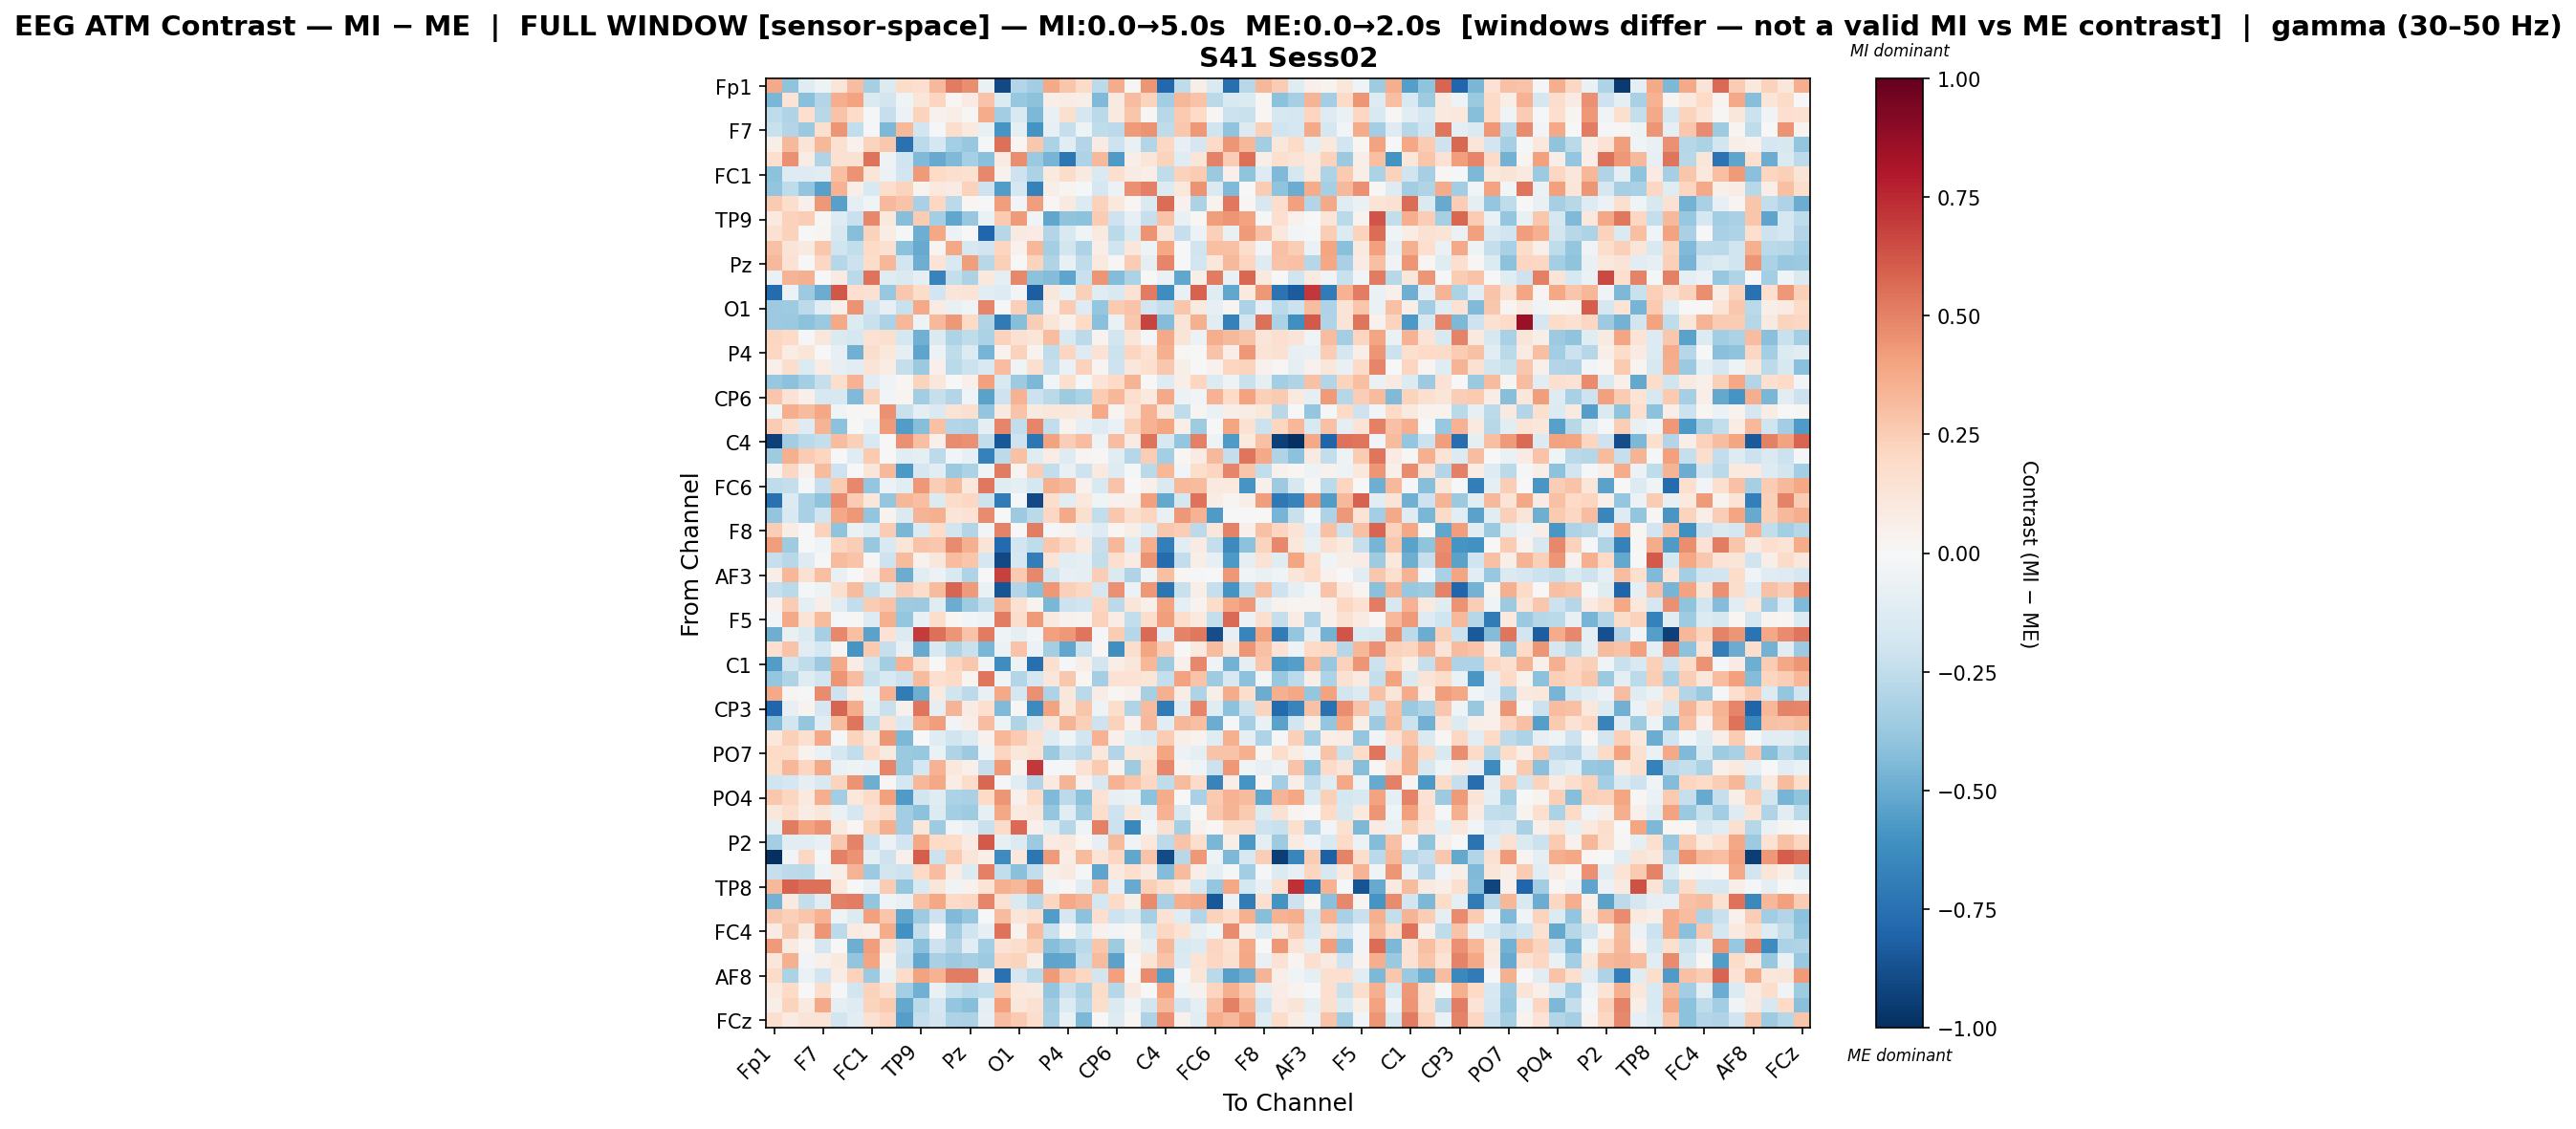

Values plotted in this chart, from the file beside it:
, Fp1, Fz, F3, F7, FT9, FC5, FC1, C3, T7, TP9, CP5, CP1, Pz, P3, P7, O1, Oz, O2, P4, P8, TP10, CP6, CP2
Fp1, 0.3761, -0.3985, -0.123, -0.05316, 0.1217, 0.3093, -0.3319, -0.1378, 0.1824, 0.1703, 0.3276, 0.5189, 0.4665, -0.06352, -0.9034, -0.2917, -0.3464, 0.3807, 0.2791, 0.1908, -0.2588, 0.3735, 0.01088
Fz, -0.4584, 0.1392, -0.4213, -0.2904, 0.365, 0.4022, -0.147, -0.1841, -0.04206, 0.1208, 0.2133, 0.02313, 0.07962, 0.2819, -0.1332, -0.3781, -0.4131, 0.06644, 0.07566, 0.05486, -0.4431, 0.09295, 0.312
F3, -0.2563, -0.3002, 0.1675, -0.2737, 0.2829, 0.1813, -0.01451, -0.2316, -0.05947, 0.2219, 0.04185, 0.06298, 0.01198, 0.3689, -0.35, -0.1524, -0.4502, -0.07235, 0.1567, -0.1649, -0.268, 0.08818, 0.281
F7, -0.2221, -0.2957, -0.3673, 0.1621, 0.4403, -0.2448, -0.009116, -0.4479, 0.3281, -0.1864, -0.009433, 0.1781, 0.09559, -0.07198, -0.5906, -0.09617, -0.5984, -0.08186, -0.2271, -0.05179, -0.2555, -0.2597, 0.4251
FT9, 0.05763, 0.3263, 0.1308, 0.3305, 0.1556, 0.04625, 0.2205, 0.2669, -0.7437, -0.2612, -0.1736, -0.3369, -0.3789, -0.009354, 0.5538, 0.02072, 0.2669, -0.3166, -0.1098, -0.2946, 0.08058, -0.2053, -0.07146
FC5, 0.1665, 0.4565, 0.07211, -0.2973, 0.1517, 0.1553, 0.5461, -0.05334, -0.2019, -0.444, -0.505, -0.4431, -0.3314, -0.419, 0.08507, 0.4687, -0.3725, -0.4625, -0.7205, -0.31, 0.3222, -0.5695, 0.05831
FC1, -0.4073, -0.1316, -0.1327, -0.1171, 0.2998, 0.4513, 0.1247, -0.06139, -0.1882, 0.4253, 0.1994, 0.1615, 0.1518, 0.4795, 0.04142, -0.2095, -0.3146, 0.1014, 0.1802, 0.08985, -0.1473, 0.1715, 0.08203
C3, -0.3981, -0.2511, -0.3978, -0.5402, 0.3507, 0.0628, -0.1535, 0.1793, 0.2214, 0.03326, 0.0941, 0.08555, 0.2315, -0.2038, -0.5596, -0.1718, -0.6734, 0.06177, 0.02808, -0.009395, -0.1677, -0.06211, 0.4558
T7, 0.2627, 0.1732, 0.04937, 0.436, -0.5457, -0.09281, -0.0414, 0.3217, 0.2867, -0.323, 0.2081, -0.2715, 0.02218, -0.002824, 0.4153, -0.02367, 0.4147, 0.02332, 0.08775, -0.134, 0.2273, 0.1047, 0.01857
TP9, 0.09629, 0.2273, 0.2489, 0.008847, -0.1266, -0.2204, 0.4815, 0.1066, -0.4239, 0.25, -0.3365, -0.5172, -0.3799, -0.06626, 0.2608, 0.4231, -0.03758, -0.5157, -0.3992, -0.4084, 0.2571, -0.2078, -0.08416
CP5, 0.1526, 0.2303, -0.001742, 0.02816, -0.1585, -0.4243, 0.2336, 0.07563, -0.0153, -0.4864, 0.3873, -0.05627, 0.004723, -0.7925, -0.284, 0.0914, 0.08475, -0.294, -0.1494, -0.04368, 0.1015, -0.2734, -0.1458
CP1, 0.2921, 0.1327, 0.09212, 0.2732, -0.1954, -0.2429, 0.1996, 0.1539, -0.4121, -0.5058, 0.02782, 0.3834, -0.1566, -0.1925, 0.2116, 0.04291, 0.329, -0.3369, -0.1819, -0.3084, 0.06444, -0.2009, 0.1124
Pz, 0.3227, 0.1459, 0.001889, 0.206, -0.2888, -0.215, 0.1875, 0.3338, -0.1946, -0.485, 0.1349, -0.1505, 0.418, -0.2808, 0.2377, -0.001249, 0.2247, -0.3044, -0.07776, -0.2563, 0.09834, 0.009621, 0.2526
P3, -0.0643, 0.3402, 0.3593, 0.004083, 0.08431, -0.2715, 0.543, -0.123, -0.148, -0.1012, -0.6668, -0.2401, -0.3131, 0.1039, -0.09687, 0.4834, -0.4138, -0.4336, -0.5303, -0.2214, 0.4406, -0.4331, -0.3151
P7, -0.7696, -0.05877, -0.3663, -0.4943, 0.6209, 0.1709, 0.1511, -0.3809, 0.268, 0.1847, -0.1941, 0.1247, 0.135, -0.1069, -0.1305, -0.03037, -0.8281, 0.1123, -0.06544, 0.241, -0.1198, -0.1557, 0.1475
O1, -0.3597, -0.3573, -0.2616, -0.1068, 0.05373, 0.4459, -0.1812, -0.08214, -0.2201, 0.3821, 0.07867, -0.07574, -0.04015, 0.4883, -0.01913, 0.2365, -0.413, 0.06792, 0.2548, -0.1319, -0.3867, 0.2617, 0.2864
Oz, -0.3635, -0.3675, -0.4097, -0.3729, 0.3772, -0.1359, -0.2203, -0.3172, 0.3359, -0.05259, 0.3272, 0.4298, 0.1969, -0.3044, -0.7083, -0.4237, 0.2477, 0.1174, 0.04357, 0.1955, -0.4209, -0.06768, 0.2696
O2, 0.2133, 0.2011, -0.02059, 0.1152, -0.1431, -0.1746, 0.1447, 0.1628, -0.1769, -0.4784, -0.142, -0.3111, -0.256, -0.3156, 0.2319, 0.154, 0.1236, 0.3107, -0.1491, -0.2579, 0.0351, -0.1843, 0.122
P4, 0.2071, 0.07636, 0.1232, -0.005942, -0.08105, -0.4831, 0.176, 0.1072, -0.09564, -0.524, -0.06196, -0.251, -0.1403, -0.4626, 0.0315, 0.2326, 0.03545, -0.2533, 0.2137, -0.1257, 0.1462, -0.2141, 0.2145
P8, 0.05175, 0.1782, -0.1396, 0.07152, -0.0831, -0.1123, 0.1327, 0.0774, -0.2402, -0.3713, 0.05067, -0.2706, -0.2117, -0.1518, 0.3114, -0.04479, 0.1572, -0.2302, -0.06793, 0.2323, 0.02924, -0.2056, 0.1114
TP10, -0.3809, -0.4108, -0.3407, -0.2342, 0.1787, 0.3499, -0.115, -0.03649, 0.01606, 0.2198, 0.1121, 0.00703, 0.05001, 0.4107, -0.1513, -0.3623, -0.4465, -0.02352, 0.1622, -0.01863, 0.133, 0.2006, 0.3368
CP6, 0.275, 0.1412, 0.05325, -0.1597, -0.1615, -0.4438, 0.2336, -0.02989, 0.02644, -0.349, -0.2276, -0.29, -0.04459, -0.534, -0.204, 0.3438, -0.2126, -0.2691, -0.3567, -0.3202, 0.25, 0.3334, 0.1592
CP2, -0.04295, 0.3662, 0.3189, 0.3845, -0.04463, 0.0106, 0.02136, 0.4564, -0.2246, -0.1013, -0.143, 0.1366, 0.1636, -0.396, 0.09177, 0.2818, 0.08695, 0.1125, 0.1146, 0.09207, 0.3827, 0.0292, 0.1359
Cz, 0.2551, 0.1547, -0.1308, 0.3426, -0.4105, 0.0004907, -0.06595, 0.4222, -0.558, -0.4277, 0.2968, -0.2955, -0.3035, -0.09764, 0.4898, -0.2492, 0.4848, -0.2465, 0.03146, -0.07857, -0.1266, -0.06938, 0.2404
C4, -0.9311, -0.3488, -0.2691, -0.2383, 0.3062, 0.24, -0.1529, 0.001395, 0.456, 0.2979, 0.04943, 0.4697, 0.4564, -0.2428, -0.8458, -0.2059, -0.7196, 0.4025, 0.246, 0.3122, -0.04742, 0.3079, 0.08161
T8, -0.3591, 0.3565, 0.254, 0.2171, -0.004141, -0.1183, 0.2653, 0.003257, -0.1109, -0.09976, -0.2636, -0.02953, -0.07879, -0.6731, -0.2644, 0.293, -0.1194, 0.07404, -0.1261, 0.03012, 0.01348, -0.1107, -0.286
FT10, 0.02459, 0.2071, 0.04588, 0.3188, -0.205, 0.00233, 0.1234, 0.3225, -0.5735, -0.1662, -0.1106, -0.3747, -0.3147, -0.03349, 0.5222, 0.03014, 0.2466, -0.2485, -0.07747, -0.205, 0.09486, -0.1312, -0.02193
FC6, -0.2524, -0.2413, -0.01938, -0.2314, 0.2628, 0.484, -0.3878, -0.05685, -0.1062, 0.432, 0.2432, 0.3153, 0.1064, 0.5246, -0.123, -0.09431, -0.1757, 0.3528, 0.322, 0.04189, -0.1545, 0.2834, 0.002885
FC2, -0.7456, -0.1351, -0.3247, -0.4006, 0.4731, 0.2523, 0.1152, -0.3864, 0.3293, 0.2981, -0.133, 0.1814, 0.2094, -0.2038, -0.6994, -0.0139, -0.9014, 0.1774, -0.1093, 0.1083, -0.04221, 0.0453, 0.04994
F4, -0.3961, -0.1518, -0.3219, -0.1991, 0.3844, 0.4357, -0.3945, 0.03894, -0.1427, 0.338, 0.356, 0.1177, 0.1424, 0.4732, 0.002028, -0.364, -0.2691, 0.2069, 0.375, 0.1573, -0.25, 0.2691, 0.1632
F8, 0.2438, 0.07194, -0.005136, 0.2307, -0.4059, -0.06463, -0.1189, 0.2567, -0.4556, -0.1373, 0.1857, -0.1813, -0.2931, -0.02984, 0.4972, 0.003348, 0.5115, -0.0196, 0.03762, -0.07044, -0.1261, 0.01809, 0.05945
Fp2, 0.4205, -0.3572, 0.004205, -0.0406, 0.2158, 0.243, -0.3764, -0.1504, 0.1193, 0.2842, 0.273, 0.473, 0.3546, 0.1261, -0.7766, -0.1921, -0.255, 0.271, 0.2046, 0.0946, -0.2303, 0.3336, -0.1283
AF7, -0.2306, -0.2743, -0.126, -0.008543, 0.3145, 0.2867, 0.01004, -0.2105, 0.3195, 0.04545, 0.116, 0.3064, 0.2794, -0.1776, -0.9059, -0.1725, -0.6952, 0.1305, -0.1016, -0.09489, -0.2465, 0.1712, 0.08519
AF3, 0.0665, 0.3352, 0.1507, 0.3027, -0.07627, 0.004745, 0.07927, 0.3065, -0.4963, -0.1074, -0.0594, -0.1547, -0.3122, 0.00481, 0.6824, 0.2605, 0.481, -0.1803, -0.08057, -0.09032, 0.2476, -0.1435, -0.2977
AFz, -0.2321, -0.2695, -0.02059, -0.04963, 0.1591, 0.3197, -0.237, -0.1193, 0.2496, 0.1806, 0.3147, 0.5832, 0.4245, -0.07026, -0.8623, -0.2937, -0.4259, 0.4363, 0.2347, 0.2097, -0.1716, 0.4576, -0.05961
F1, 0.04612, 0.2504, -0.08932, 0.06771, -0.1169, -0.2489, 0.2542, 0.289, -0.3519, -0.3665, -0.1243, -0.4979, -0.3593, -0.2433, 0.3383, 0.1548, 0.0331, -0.4591, -0.2153, -0.1963, 0.2134, -0.2727, 0.1231
F5, -0.02416, 0.3805, 0.1358, 0.316, -0.01259, 0.008661, -0.1263, 0.3592, -0.3849, -0.0741, 0.1766, 0.02018, -0.02688, -0.04851, 0.5138, 0.174, 0.4256, 0.08994, 0.0407, 0.03268, 0.227, 0.07734, -0.2482
FT7, -0.4898, -0.07341, -0.148, -0.3316, 0.4783, 0.3001, -0.5363, 0.1433, -0.1384, 0.6971, 0.5484, 0.441, 0.2888, 0.5156, -0.04248, -0.09645, -0.02882, 0.4088, 0.4342, 0.5357, -0.01781, 0.2515, -0.2875
FC3, 0.1664, 0.2888, -0.1031, -0.179, 0.014, -0.5883, 0.2643, -0.2275, -0.0755, -0.5004, -0.1503, -0.2988, -0.2195, -0.4556, -0.0555, 0.2861, -0.05684, -0.3374, -0.5232, -0.2151, 0.02296, -0.6119, 0.1753
C1, -0.5593, -0.1867, -0.2558, -0.3604, 0.3827, 0.07726, -0.1862, -0.3461, 0.3468, 0.1611, 0.007005, 0.2157, 0.2681, -0.03018, -0.6241, -0.04816, -0.7563, 0.1606, -0.02274, 0.0633, -0.1863, 0.06384, 0.1166
C5, -0.3889, -0.3022, -0.1237, -0.185, 0.441, 0.3076, -0.2253, -0.154, -0.2162, 0.3136, 0.1689, 0.201, 0.02981, 0.537, -0.03321, -0.2897, -0.1674, 0.1125, 0.267, 0.01973, -0.3364, 0.1428, 0.1448
TP7, 0.3781, 0.02347, -0.009263, 0.4699, -0.2108, 0.0761, -0.06969, 0.3515, -0.6971, -0.4851, 0.08802, -0.2014, -0.2655, -0.07737, 0.3807, -0.1747, 0.4585, -0.3079, 0.1132, -0.2722, 0.0709, 0.01194, 0.04583
CP3, -0.7948, -0.08285, 0.03736, -0.1684, 0.5835, 0.3748, -0.1015, -0.2215, 0.0393, 0.5364, -0.09736, 0.3428, 0.0806, 0.1708, -0.4384, 0.008347, -0.6356, 0.3996, 0.1106, 0.278, -0.04701, 0.1744, -0.3004
P1, -0.43, -0.1872, -0.3842, -0.102, 0.3183, 0.5321, -0.2508, 0.1426, -0.1539, 0.3621, 0.4183, -0.02966, 0.06575, 0.3121, -0.05177, -0.2988, -0.1747, 0.1321, 0.3406, 0.2384, -0.2102, 0.2312, 0.04084
P5, 0.1034, 0.2398, 0.1621, 0.3809, -0.01902, 0.2217, 0.115, 0.4438, -0.4501, -0.004066, -0.1199, -0.1995, -0.1374, 0.04508, 0.3294, 0.2625, 0.1558, -0.1285, -0.04371, -0.1952, 0.3453, 0.04976, -0.1198
PO7, 0.1954, 0.1805, 0.03412, -0.07005, -0.1662, -0.2424, 0.1934, 0.08811, -0.3725, -0.3818, -0.06518, -0.2981, -0.3646, -0.04042, 0.2165, 0.1164, 0.141, -0.3737, -0.2192, -0.2605, 0.104, -0.2954, 0.1119
PO3, 0.1824, 0.3339, 0.212, 0.377, -0.0663, -0.05172, -0.06304, 0.4894, -0.3699, -0.1745, 0.35, 0.1056, 0.04949, -0.2285, 0.4273, 0.03895, 0.7048, -0.01105, -0.01014, 0.1432, 0.2616, 0.03497, -0.3549
POz, -0.2009, -0.1667, -0.08785, -0.15, 0.222, 0.4531, -0.4874, 0.01001, -0.1772, 0.3283, 0.3833, 0.07407, 0.186, 0.5706, -0.01031, -0.1111, -0.2919, 0.09531, 0.3434, 0.04597, -0.157, 0.3505, 0.28
PO4, 0.2721, 0.2156, 0.09888, 0.3666, -0.3471, 0.1047, 0.1899, 0.4084, -0.5647, -0.1865, -0.1249, -0.3197, -0.3215, 0.1966, 0.4435, 0.04097, 0.1902, -0.445, -0.2627, -0.4138, 0.1473, -0.07972, -0.06649
PO8, 0.1109, 0.1796, 0.07184, 0.11, -0.0661, -0.1705, 0.1432, 0.1917, -0.3504, -0.4072, -0.1355, -0.3402, -0.3519, -0.08189, 0.3892, 0.09744, 0.115, -0.3897, -0.1091, -0.3494, 0.1774, -0.2068, 0.117
P6, -0.09813, 0.5202, 0.4025, 0.4471, 0.09864, 0.0218, 0.2198, 0.3672, -0.3446, 0.1161, -0.3544, -0.03072, -0.08485, -0.2235, 0.1899, 0.5695, 0.05387, -0.1223, -0.2855, -0.04518, 0.5007, -0.2159, -0.6423
P2, -0.336, -0.1164, -0.106, -0.07058, 0.2664, 0.4973, -0.2187, -0.05586, -0.1897, 0.3885, 0.1991, 0.1829, 0.0823, 0.6123, -0.08003, -0.136, -0.3636, 0.07997, 0.1019, 0.01741, -0.08485, 0.319, -0.03324
CPz, -1.0, -0.03074, 0.2098, -0.01473, 0.5024, 0.4475, -0.09217, -0.2085, 0.04778, 0.6022, -0.2156, 0.2645, 0.119, 0.06298, -0.6265, 0.1077, -0.7233, 0.4247, 0.0777, 0.3137, 0.1262, 0.2047, -0.5204
CP4, -0.2273, -0.2643, -0.273, -0.04904, 0.0702, 0.3427, -0.3654, -0.1822, -0.21, 0.1985, 0.3047, 0.07245, -0.1343, 0.5048, -0.2427, -0.4159, -0.2424, 0.06288, 0.08705, -0.02339, -0.5284, 0.09758, 0.1677
TP8, 0.3207, 0.5906, 0.5475, 0.5473, 0.1078, 0.002303, -0.06931, 0.2521, -0.3846, -0.1506, 0.1204, -0.03395, 0.04656, 0.1377, 0.3549, 0.3307, 0.4426, -0.04314, 0.0106, -0.1062, 0.2918, -0.08268, -0.5042
C6, -0.47, 0.09216, -0.2414, -0.1088, 0.505, 0.5118, -0.3983, -0.04427, -0.07652, 0.2948, 0.3898, 0.1934, 0.2054, 0.4886, 0.1511, -0.1474, -0.285, 0.2111, 0.3756, 0.336, -0.1745, 0.1981, 0.05985
C2, 0.2691, 0.2359, 0.277, 0.3503, -0.04792, -0.1351, 0.4122, 0.2743, -0.5256, -0.3564, -0.2099, -0.4421, -0.3874, -0.003298, 0.3192, 0.1177, 0.1655, -0.5552, -0.165, -0.4094, 0.1707, -0.2076, -0.1547
FC4, 0.07842, 0.2722, 0.08692, 0.4378, -0.26, 0.08017, 0.06803, 0.3687, -0.6053, -0.2365, -0.006968, -0.3503, -0.2016, -0.07951, 0.5457, 0.03407, 0.3112, -0.2195, 0.009777, -0.1754, 0.04637, -0.03091, 0.01954
FT8, 0.4252, 0.09082, 0.01614, -0.1691, 0.005042, -0.4864, 0.4193, 0.1307, -0.2115, -0.4175, -0.205, -0.2898, -0.1078, -0.3441, 0.1477, 0.1733, 0.2383, -0.425, -0.3615, -0.2715, 0.2785, -0.3546, 0.05808
F6, 0.1172, 0.3586, -0.02391, 0.04803, 0.09611, -0.3945, 0.3968, 0.03604, -0.2293, -0.5112, -0.3233, -0.3634, -0.3343, -0.367, 0.2061, 0.2244, 0.05532, -0.5292, -0.5211, -0.2413, 0.3163, -0.537, 0.005855
... 4 more rows
